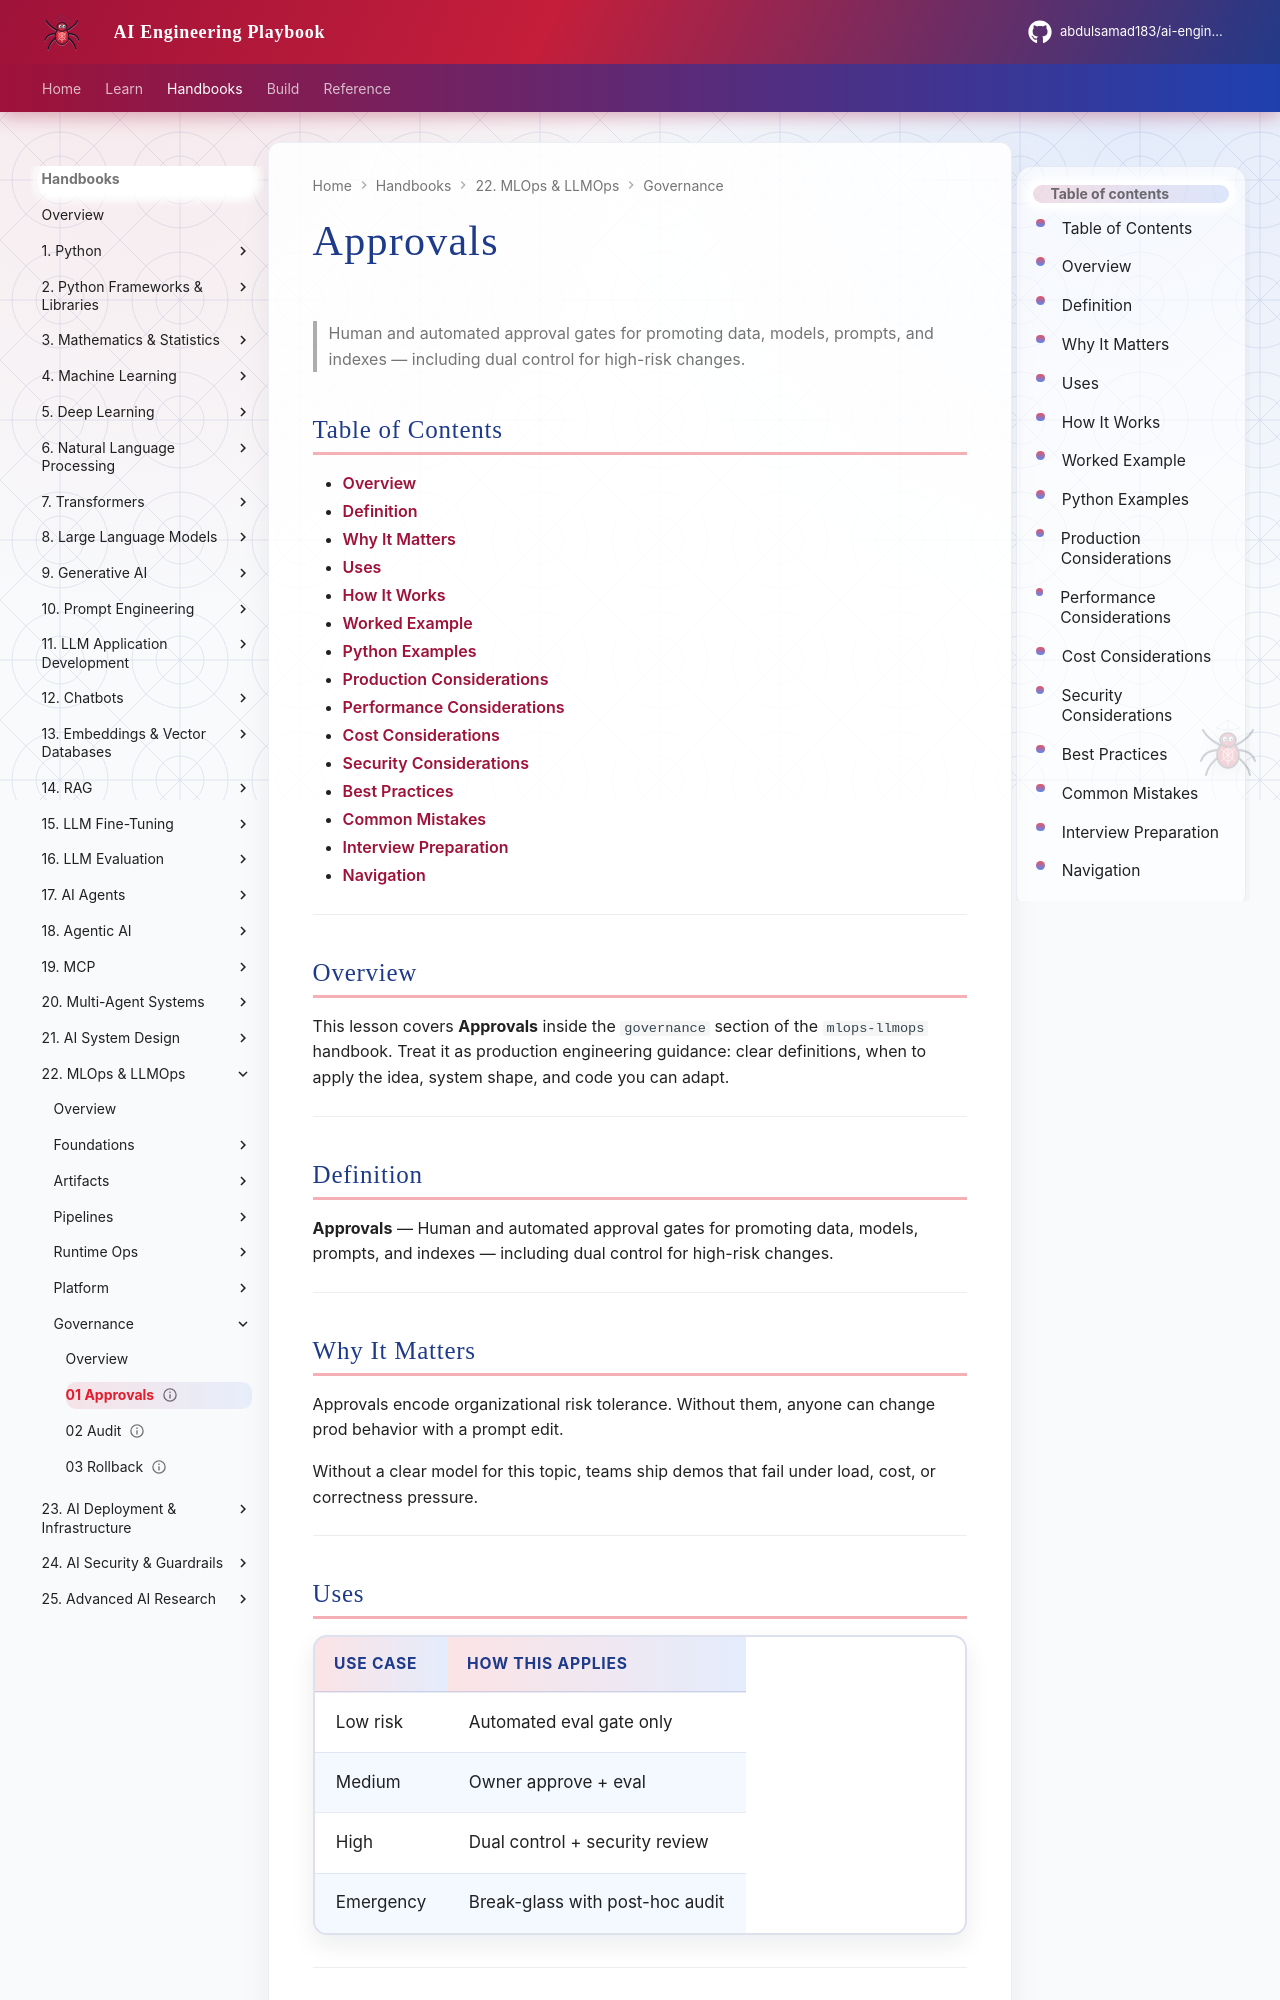

repository: abdulsamad183/ai-engineering-playbook · page: domains/mlops-llmops/governance/01-approvals/index.html · generator: mkdocs

---
title: "Approvals"
description: "Human and automated approval gates for promoting data, models, prompts, and indexes — including dual control for high-risk changes."
domain: mlops-llmops
tags: [governance, 01-approvals]
status: published
created: 2026-08-12
updated: 2026-08-12
version: "1.0"
related:
  - ../llm-fine-tuning/README.md
  - ../ai-evaluation/README.md
  - ../README.md
---

# Approvals

> Human and automated approval gates for promoting data, models, prompts, and indexes — including dual control for high-risk changes.

## Table of Contents

- [Overview](#overview)
- [Definition](#definition)
- [Why It Matters](#why-it-matters)
- [Uses](#uses)
- [How It Works](#how-it-works)
- [Worked Example](#worked-example)
- [Python Examples](#python-examples)
- [Production Considerations](#production-considerations)
- [Performance Considerations](#performance-considerations)
- [Cost Considerations](#cost-considerations)
- [Security Considerations](#security-considerations)
- [Best Practices](#best-practices)
- [Common Mistakes](#common-mistakes)
- [Interview Preparation](#interview-preparation)
- [Navigation](#navigation)

---

## Overview

This lesson covers **Approvals** inside the `governance` section of the `mlops-llmops` handbook. Treat it as production engineering guidance: clear definitions, when to apply the idea, system shape, and code you can adapt.

---

## Definition

**Approvals** — Human and automated approval gates for promoting data, models, prompts, and indexes — including dual control for high-risk changes.

---

## Why It Matters

Approvals encode organizational risk tolerance. Without them, anyone can change prod behavior with a prompt edit.

Without a clear model for this topic, teams ship demos that fail under load, cost, or correctness pressure.

---
